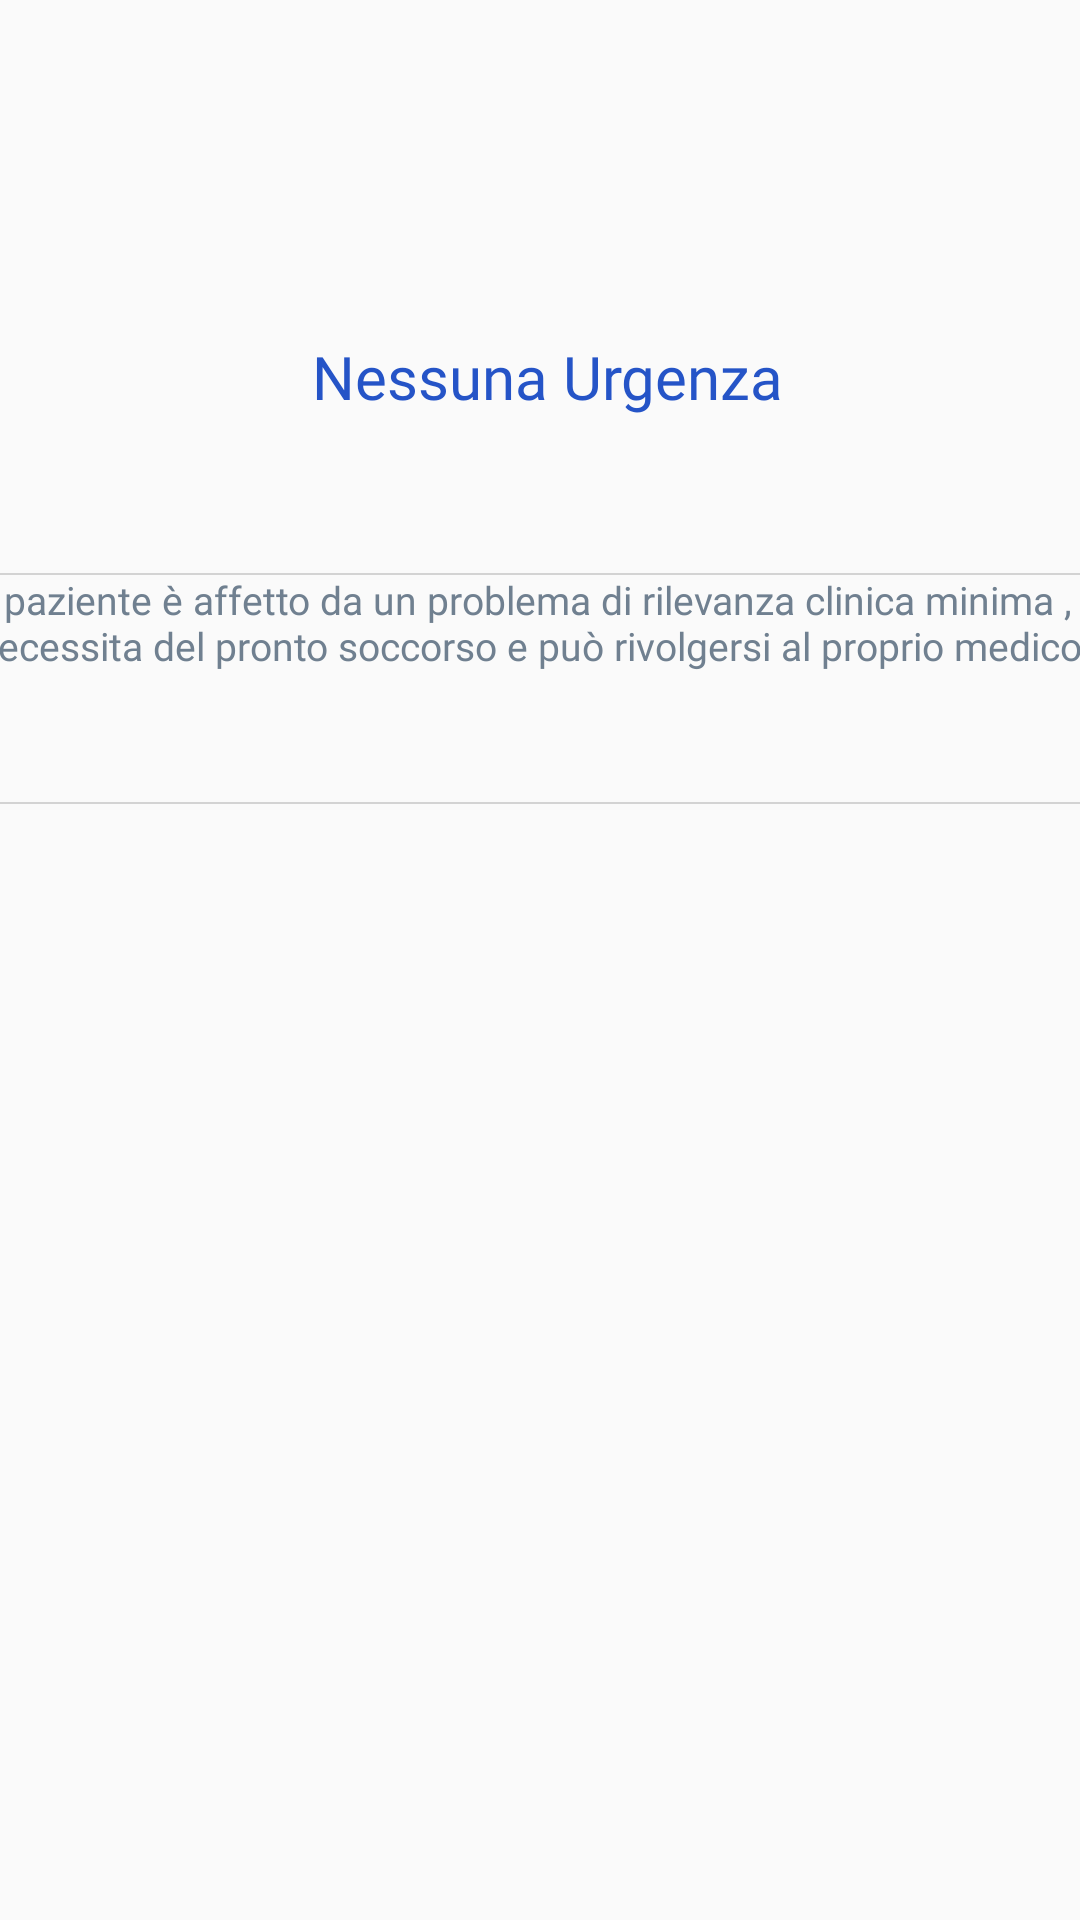

Layout XML and referenced resources for this Android screen:
<!-- AndroidManifest.xml: application theme AppTheme -->
<!-- res/layout/fragment_first.xml -->
<?xml version="1.0" encoding="utf-8"?>
<androidx.constraintlayout.widget.ConstraintLayout xmlns:android="http://schemas.android.com/apk/res/android"
  xmlns:app="http://schemas.android.com/apk/res-auto"
  xmlns:tools="http://schemas.android.com/tools"
  android:layout_width="match_parent"
  android:layout_height="match_parent"
  tools:context=".firstFragment">

  <TextView
    android:id="@+id/textView6"
    android:layout_width="match_parent"
    android:layout_height="51dp"
    android:layout_marginTop="100dp"
    android:fontFamily="@font/poppins_medium"
    android:gravity="center"
    android:text=" Nessuna Urgenza"
    android:textColor="@color/home1"
    android:textSize="20sp"
    app:layout_constraintEnd_toEndOf="parent"
    app:layout_constraintHorizontal_bias="0.497"
    app:layout_constraintStart_toStartOf="parent"
    app:layout_constraintTop_toTopOf="parent" />

  <TextView
    android:id="@+id/textView"
    android:layout_width="419dp"
    android:layout_height="77dp"
    android:layout_marginTop="40dp"
    android:background="@drawable/borderwindow"
    android:fontFamily="@font/poppins_medium"
    android:textSize="13dp"
    android:gravity="left"
    android:text="il paziente è affetto da un problema di rilevanza clinica minima ,
non necessita del pronto soccorso e può rivolgersi al proprio medico."
    android:textColor="@color/navbar"
    android:paddingLeft="20dp"
    app:layout_constraintEnd_toEndOf="parent"
    app:layout_constraintHorizontal_bias="0.484"
    app:layout_constraintStart_toStartOf="parent"
    app:layout_constraintTop_toBottomOf="@+id/textView6" />

  <TextView
    android:id="@+id/personeb"
    android:layout_width="412dp"
    android:layout_height="30dp"
    android:layout_marginTop="8dp"
    android:gravity="center"
    android:text=""
    android:textColor="@color/home1"
    app:layout_constraintEnd_toEndOf="parent"
    app:layout_constraintHorizontal_bias="1.0"
    app:layout_constraintStart_toStartOf="parent"
    app:layout_constraintTop_toBottomOf="@+id/textView" />




</androidx.constraintlayout.widget.ConstraintLayout>
<!-- resources referenced by this layout -->
<resources>
  <color name="home1">#2554C7</color>
  <color name="navbar">#708090</color>
  <!-- drawable borderwindow (drawable) -->
  <?xml version="1.0" encoding="utf-8"?>
  <shape xmlns:android="http://schemas.android.com/apk/res/android">
  
    <stroke
      android:width="0.50dp"
      android:color="@color/lightgray"
  
      />
  
  
  
  </shape>
  <style name="AppTheme" parent="Theme.AppCompat.Light.NoActionBar">
      
  
      <item name="colorPrimaryDark">@color/home1</item>
  
    </style>
  <color name="lightgray">#d3d3d3</color>
</resources>
